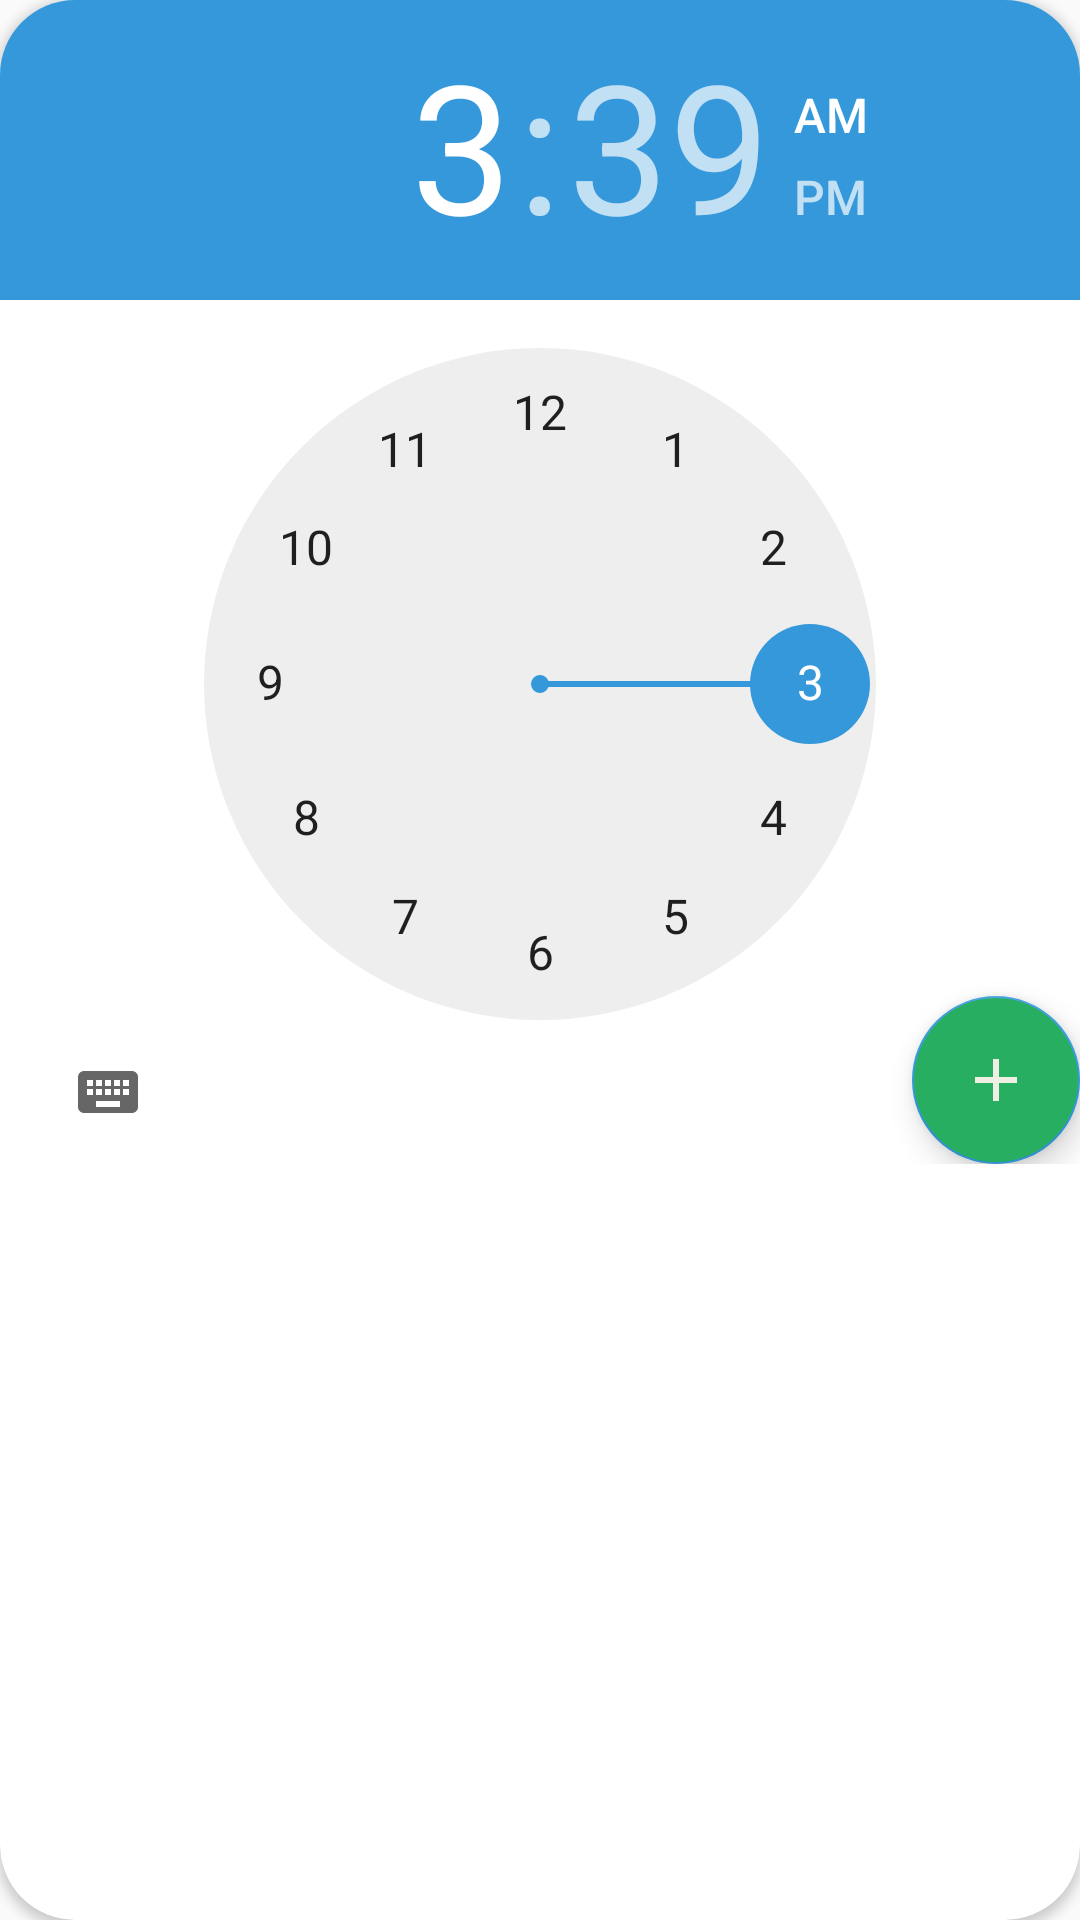

Write the Android layout XML for this screen, with the resource values it uses.
<!-- AndroidManifest.xml: application theme Theme.MyMaterialTheme -->
<!-- res/layout/activity_first.xml -->
<?xml version="1.0" encoding="utf-8"?>
<androidx.cardview.widget.CardView xmlns:android="http://schemas.android.com/apk/res/android"
    xmlns:app="http://schemas.android.com/apk/res-auto"
    xmlns:tools="http://schemas.android.com/tools"
    android:layout_width="match_parent"
    android:layout_height="400dp"
    tools:context=".FirstActivity"
    app:cardCornerRadius="25dp">

    <androidx.constraintlayout.widget.ConstraintLayout
        android:layout_width="match_parent"
        android:layout_height="wrap_content">

        <TimePicker
            android:id="@+id/timePicker"
            android:layout_width="wrap_content"
            android:layout_height="wrap_content"
            app:layout_constraintStart_toStartOf="parent"
            app:layout_constraintTop_toTopOf="parent" />

        <com.google.android.material.floatingactionbutton.FloatingActionButton
            android:id="@+id/addFab"
            android:layout_width="wrap_content"
            android:layout_height="219dp"
            android:padding="15dp"
            android:backgroundTint="@color/green"
            android:src="@drawable/ic_baseline_add_24"
            app:layout_constraintBottom_toBottomOf="parent"
            app:layout_constraintEnd_toEndOf="parent" />

    </androidx.constraintlayout.widget.ConstraintLayout>
</androidx.cardview.widget.CardView>
<!-- resources referenced by this layout -->
<resources>
  <color name="green">#27ae60</color>
  <!-- drawable ic_baseline_add_24 (drawable-v24) -->
  <vector android:height="24dp" android:tint="#EFEFE4"
      android:viewportHeight="24" android:viewportWidth="24"
      android:width="24dp" xmlns:android="http://schemas.android.com/apk/res/android">
      <path android:fillColor="@android:color/white" android:pathData="M19,13h-6v6h-2v-6H5v-2h6V5h2v6h6v2z"/>
  </vector>
  <style name="Theme.MyMaterialTheme" parent="Theme.AppCompat.Light.DarkActionBar">
          
          
          <item name="colorPrimary">#41B7B7</item>
          <item name="colorPrimaryDark">@color/mainbluealt</item>
          <item name="colorAccent">@color/mainblue</item>
          <item name="android:windowContentOverlay">@null</item>
          <item name="android:textColor">@color/black</item>
  
  
      </style>
  <color name="mainbluealt">#7034DD</color>
  <color name="mainblue">#3498db</color>
  <color name="black">#000000</color>
</resources>
